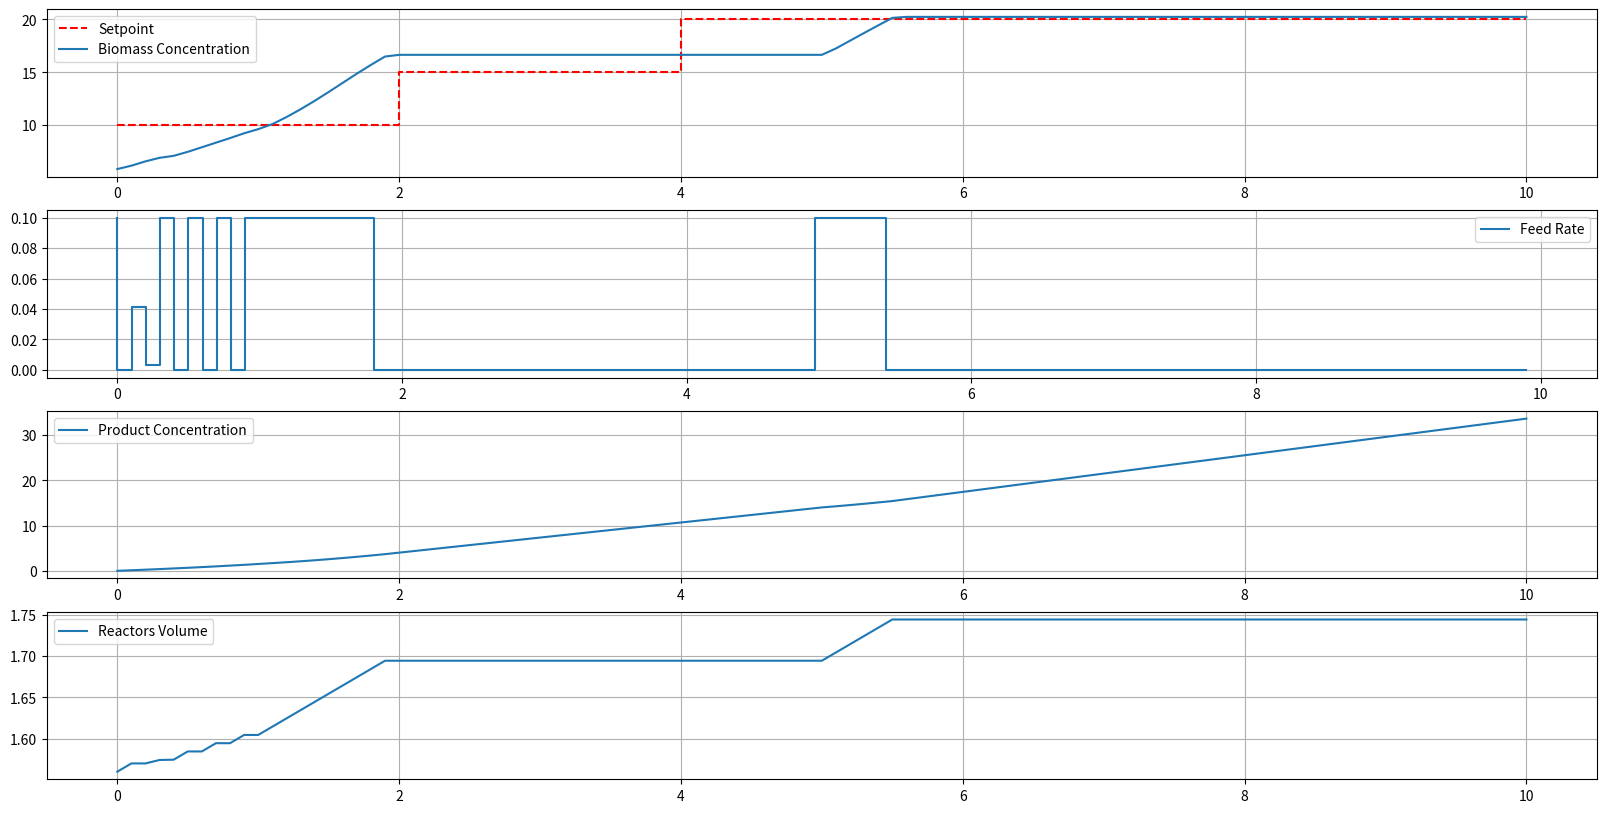

Source code (Python):
import numpy as np
from scipy.optimize import minimize
import matplotlib.pyplot as plt
from scipy.integrate import solve_ivp

#Παράμετροι συστήματος
params=[0.870,0.215,0.496,0.2] # mu_max [1/h], Ks [g/L], Yxs [g/g] , Ypx [g/g]

#Συγκέντρωση εισόδου υποστρώματος
Sin=1.43*200 #g/L

#Αρχικές Συνθήκες
X0=5.85
S0=0.013
V0=1.56
P0=0

#Χρονικές Παράμετροι
T_START=0
T_END=10
TIME_RANGE=int(T_END-T_START)

#MPC παράμετροι
dt=0.1
SS=int(TIME_RANGE/dt) #Simulation Steps
Np=5
Q=5   # Weight for tracking
R=0.2 # Weight for control effort
OPTIMIZATION_METHOD="SLSQP" # Optimization method. Other options: 'L-BFGS-B', 'trust-constr', 'COBYLA',# 'Powell', 'Nelder-Mead'

# Bounds for feeding rate
F_MIN = 0.0                  # l/h
F_MAX = 0.1                  # l/h
F_0 = (F_MAX + F_MIN) / 2    # Initial feed rate
bnds = [(F_MIN, F_MAX) for _ in range(Np)]
V_max = 2  # Set the maximum allowed reactor volume

def volume_constraint(F_opt, y, t):
    """Ensure that the predicted reactor volume does not exceed V_max"""
    X,S,V,P=y
    V_curr=V
    for k in range(Np):
        _, _, V_next,_ = discretized_model(t, [X,S,V,P], F_opt[k])
        V_curr = V_next
    return V_max - V_curr  # Constraint: V must be ≤ V_max


def discretized_model(t, y,F, h=0.01):
    X,S,V,P=y
    k1 = plant_model(t, [X, S, V, P], F)
    k2 = plant_model(t + h / 2, [X + k1[0] * h / 2, S + k1[1] * h / 2, V + k1[2] * h / 2,P+k1[3]*h/2], F)
    k3 = plant_model(t + h / 2, [X + k2[0] * h / 2, S + k2[1] * h / 2, V + k2[2] * h / 2,P+k2[3]*h/2], F)
    k4 = plant_model(t + h, [X + k3[0] * h, S + k3[1] * h, V + k3[2] * h,P+k3[3]*h/2], F)

    X_next = X + (h / 6) * (k1[0] + 2 * k2[0] + 2 * k3[0] + k4[0])
    S_next = S + (h / 6) * (k1[1] + 2 * k2[1] + 2 * k3[1] + k4[1])
    V_next = V + (h / 6) * (k1[2] + 2 * k2[2] + 2 * k3[2] + k4[2])
    P_next= P + (h / 6) * (k1[3] + 2 * k2[3] + 2 * k3[3] + k4[3])
    return X_next, S_next, V_next, P_next


def plant_model(t, y, F):
    X, S, V , P = y
    mu_max, Ks, Yxs, Ypx = params
    dX_dt = (mu_max * S / (Ks + S)) * X - (F / V) * X
    dS_dt = -(1 / Yxs) * (mu_max * S / (Ks + S)) * X + (F / V) * (Sin - S)
    dV_dt = F
    dP_dt=Ypx*X-P*F/V

    return np.array([dX_dt, dS_dt, dV_dt,dP_dt])

def set_point(t):
    if t <= 2.5:
        return 10
    elif 2.5 <= t < 5:
        return 15
    else:
        return 20

def cost_function(F_opt, y, t):
    J = 0
    X_curr, S_curr, V_curr, P_curr = y
    for k in range(Np):
        X_sp = set_point(t + k * dt)
        X_next, S_next, V_next, P_next = discretized_model(t, y, F_opt[k])
        J += Q * (X_sp - X_next) ** 2
        if k > 0:
            J += R * (F_opt[k] - F_opt[k - 1]) ** 2
        X_curr, S_curr, V_curr,P_curr = X_next, S_next, V_next, P_next
    return J

X, S, V, P = np.ones(SS+1), np.ones(SS+1), np.ones(SS+1), np.ones(SS+1)
F=np.ones(SS)
X[0], S[0], V[0] , P[0] = X0, S0, V0 , P0

for step in range(SS):
    t=step*dt
    cons = {'type': 'ineq', 'fun': lambda F_opt: volume_constraint(F_opt, [X[step], S[step], V[step], P[step]], t)}
    res = minimize(cost_function, F_0 * np.ones(Np), args=([X[step], S[step], V[step],P[step]],t),constraints=cons,bounds=bnds, method=OPTIMIZATION_METHOD)
    F[step] = res.x[0]
    sol = solve_ivp(plant_model, t_span=(t, t + dt), y0=[X[step], S[step], V[step], P[step]], args=(F[step],))
    X[step + 1], S[step + 1], V[step + 1], P[step+1]= sol.y[:, -1]

plt.figure(figsize=(20, 10))
plt.subplot(4, 1, 1)
plt.step([set_point(t) for t in range(0, TIME_RANGE+1)], "r--", label="Setpoint")
plt.plot(np.arange(0, TIME_RANGE+dt, dt), X, label='Biomass Concentration')
plt.legend()
plt.grid()

plt.subplot(4, 1, 2)
plt.step(np.arange(0, TIME_RANGE, dt), F, label='Feed Rate')
plt.legend()
plt.grid()

plt.subplot(4, 1, 3)
plt.plot(np.arange(0, TIME_RANGE+dt, dt),P , label='Product Concentration')
plt.legend()
plt.grid()


plt.subplot(4, 1, 4)
plt.plot(np.arange(0, TIME_RANGE+dt, dt),V , label='Reactors Volume')
plt.legend()
plt.grid()


plt.show()